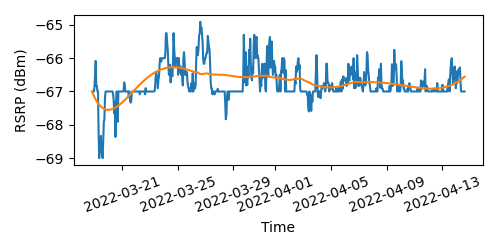

Values plotted in this chart, from the file beside it:
2022-03-18 21:00:00, -67
2022-03-18 22:00:00, -67
2022-03-18 23:00:00, -67
2022-03-19 00:00:00, -67
2022-03-19 01:00:00, -66.83
2022-03-19 02:00:00, -66.5
2022-03-19 03:00:00, -66.08
2022-03-19 04:00:00, -66.83
2022-03-19 05:00:00, -66.83
2022-03-19 06:00:00, -67
2022-03-19 07:00:00, -67
2022-03-19 08:00:00, -68.25
2022-03-19 09:00:00, -69
2022-03-19 10:00:00, -68.75
2022-03-19 11:00:00, -68.5
2022-03-19 12:00:00, -68.33
2022-03-19 13:00:00, -68.83
2022-03-19 14:00:00, -68.83
2022-03-19 15:00:00, -69
2022-03-19 16:00:00, -68.45
2022-03-19 17:00:00, -67.91
2022-03-19 18:00:00, -67.83
2022-03-19 19:00:00, -67.18
2022-03-19 20:00:00, -67
2022-03-19 21:00:00, -67
2022-03-19 22:00:00, -67
2022-03-19 23:00:00, -67
2022-03-20 00:00:00, -67
2022-03-20 01:00:00, -67
2022-03-20 02:00:00, -67
2022-03-20 03:00:00, -67
2022-03-20 04:00:00, -67
2022-03-20 05:00:00, -67
2022-03-20 06:00:00, -67
2022-03-20 07:00:00, -67
2022-03-20 08:00:00, -67
2022-03-20 09:00:00, -67.08
2022-03-20 10:00:00, -67.27
2022-03-20 11:00:00, -67.67
2022-03-20 12:00:00, -67.33
2022-03-20 13:00:00, -68.36
2022-03-20 14:00:00, -67.33
2022-03-20 15:00:00, -67
2022-03-20 16:00:00, -67.1
2022-03-20 17:00:00, -67.91
2022-03-20 18:00:00, -67
2022-03-20 19:00:00, -67
2022-03-20 20:00:00, -67
2022-03-20 21:00:00, -67
2022-03-20 22:00:00, -67
2022-03-20 23:00:00, -67
2022-03-21 00:00:00, -67
2022-03-21 01:00:00, -67
2022-03-21 02:00:00, -67
2022-03-21 03:00:00, -67
2022-03-21 04:00:00, -66.73
2022-03-21 05:00:00, -66.8
2022-03-21 06:00:00, -67
2022-03-21 07:00:00, -67
2022-03-21 08:00:00, -67
2022-03-21 09:00:00, -67
... 580 more rows
